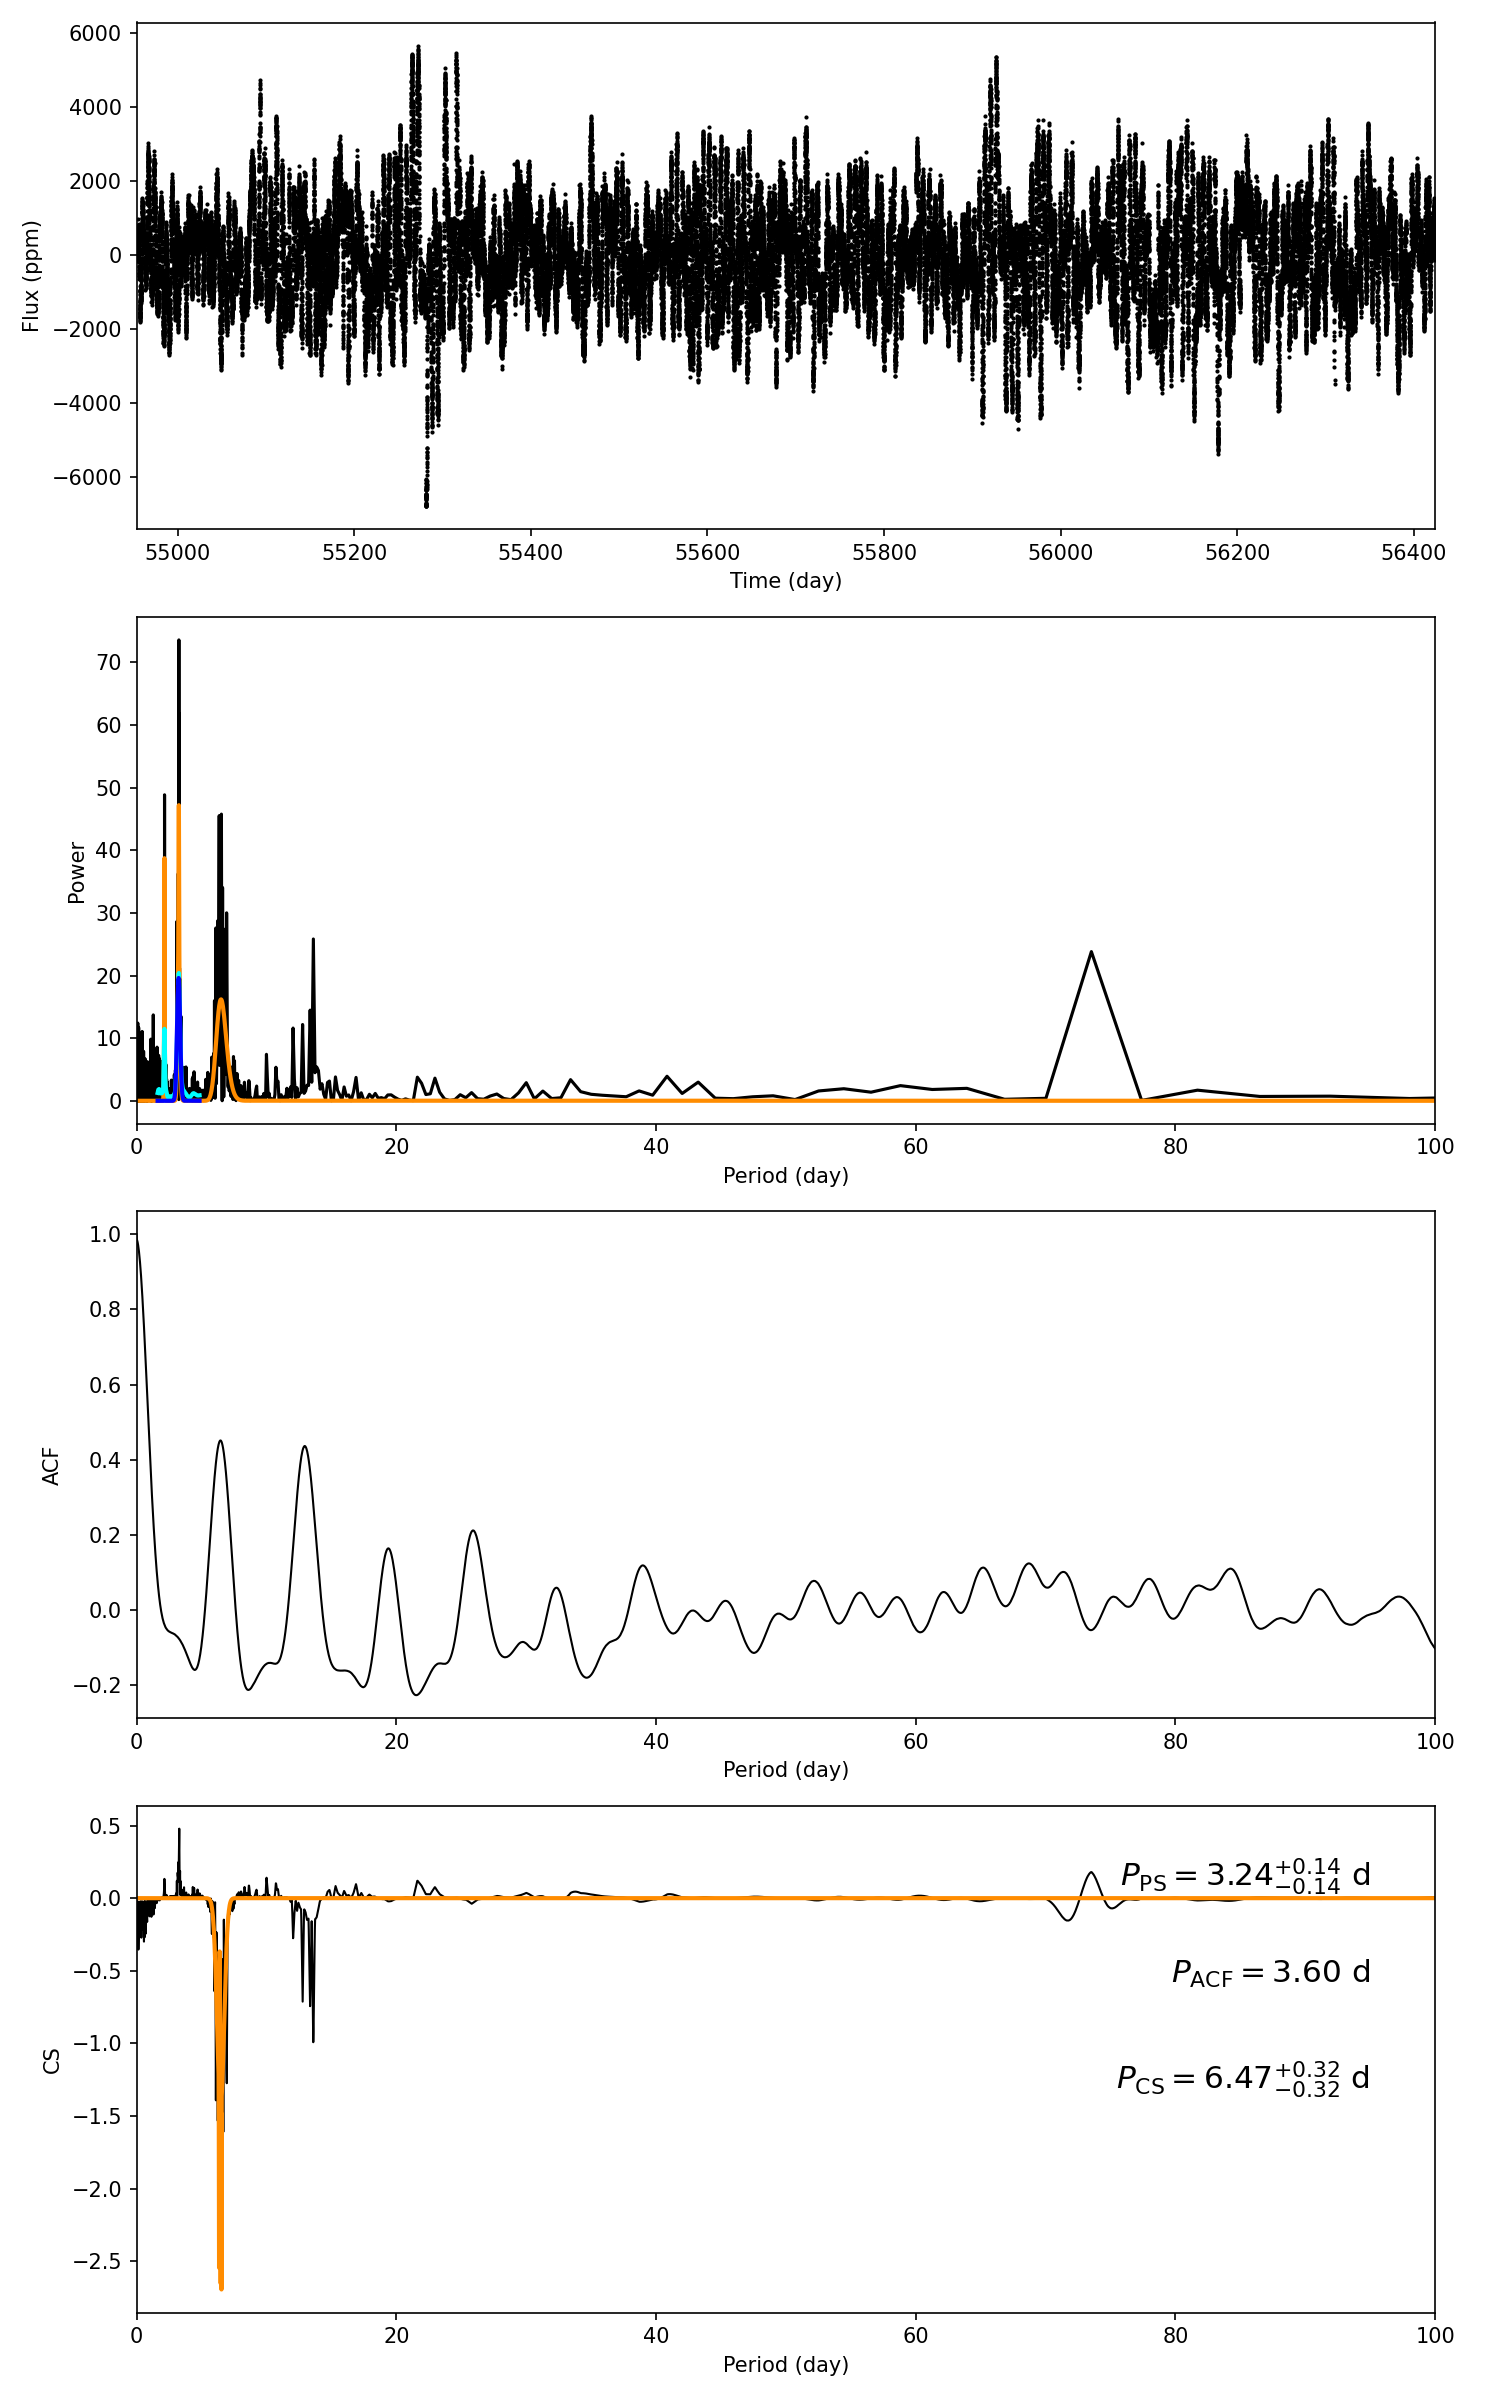

Data behind this chart, as committed beside it:
target_id, prot_ps, prot_acf, prot_cs, e_prot_ps, E_prot_ps, e_prot_acf, E_prot_acf, e_prot_cs, E_prot_cs, sph_ps, sph_acf, sph_cs, e_sph_ps, e_sph_acf, e_sph_cs, h_ps, fa_prob_ps, hacf, gacf, hcs
11305053, 3.241, 3.596, 6.473, 0.1382, 0.1382, -1.0, -1.0, 0.3174, 0.3174, 1262, 1266, 1313, 348.2, 337.1, 306.8, 73.6, 1.0883842952583232e-32, 0.105, 0.1608, 0.4785
